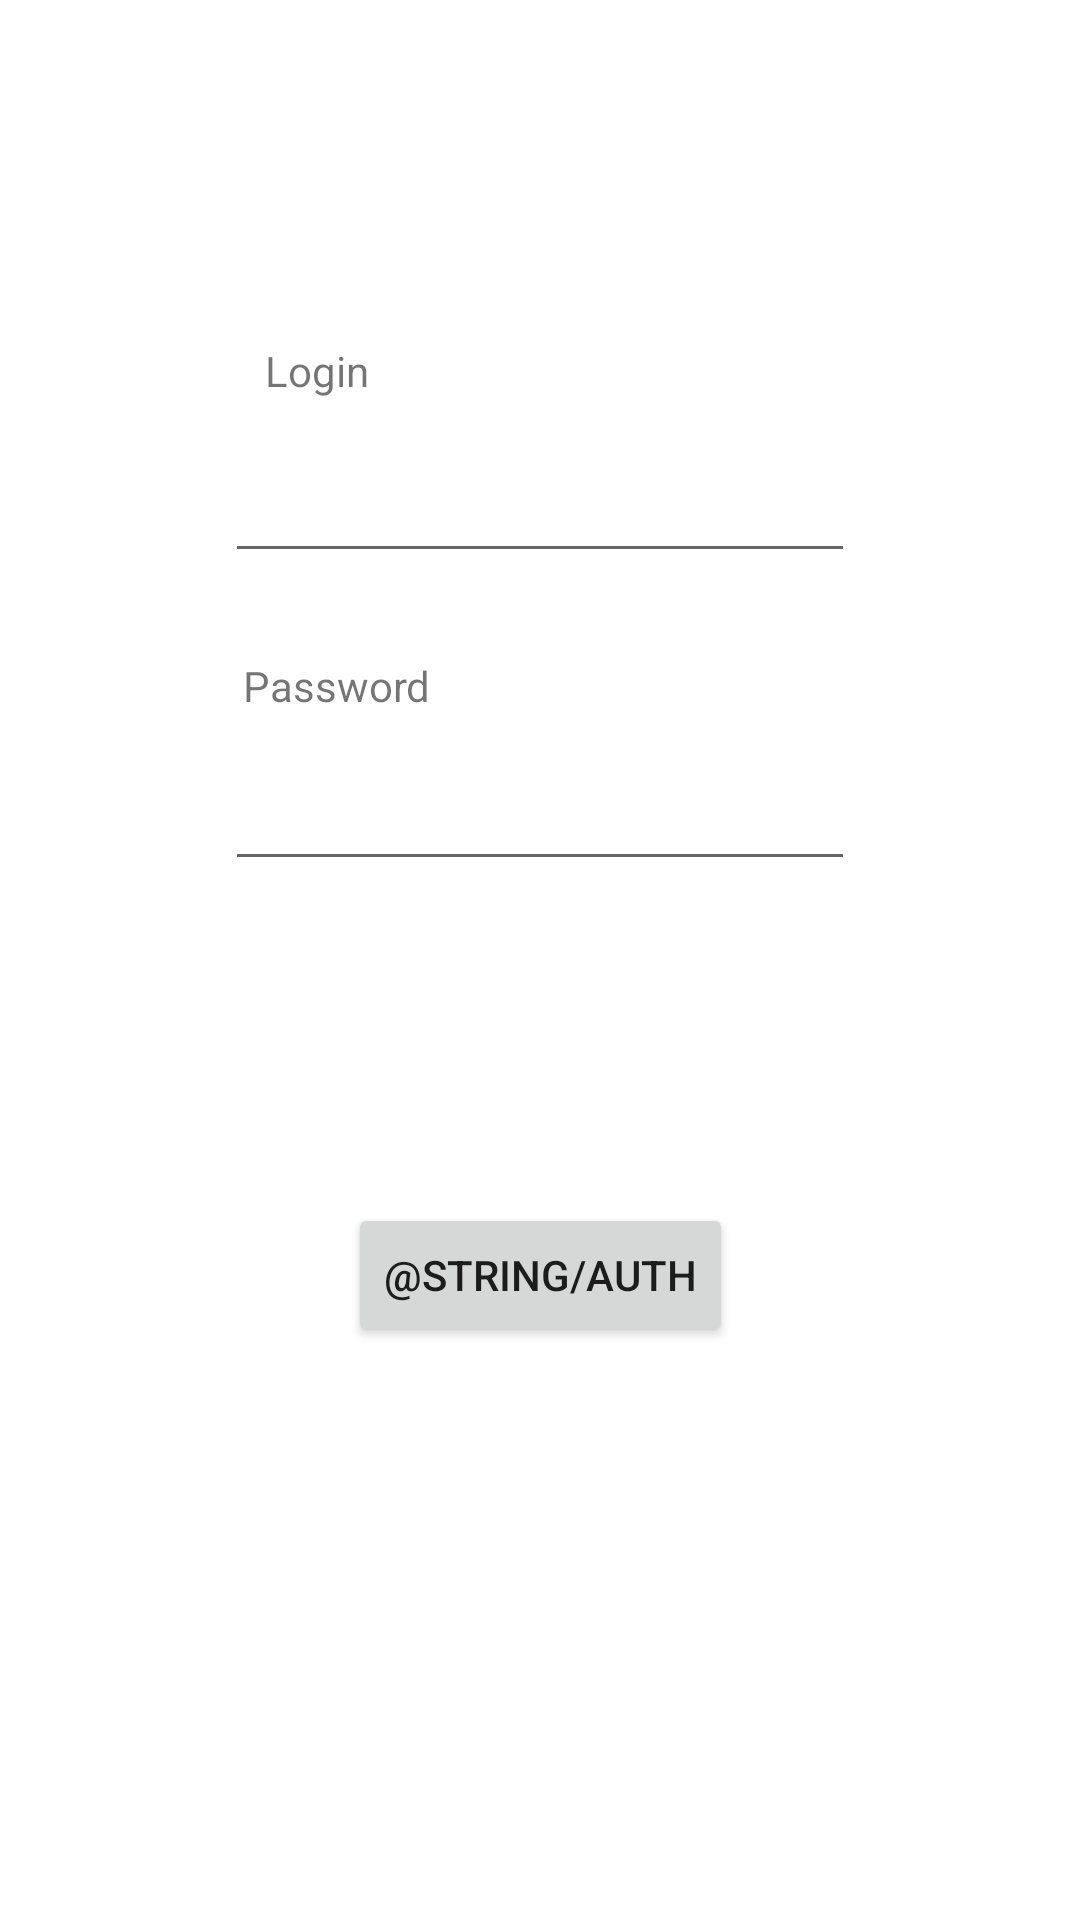

Produce the Android XML layout that renders to this screen, including the resource entries it uses.
<!-- AndroidManifest.xml: application theme Theme.HomeKeeper -->
<!-- res/layout/fragment_second.xml -->
<?xml version="1.0" encoding="utf-8"?>
<androidx.constraintlayout.widget.ConstraintLayout xmlns:android="http://schemas.android.com/apk/res/android"
    xmlns:app="http://schemas.android.com/apk/res-auto"
    xmlns:tools="http://schemas.android.com/tools"
    android:layout_width="match_parent"
    android:layout_height="match_parent"
    tools:context=".views.SecondFragment">

    <TextView
        android:id="@+id/textview_second"
        android:layout_width="wrap_content"
        android:layout_height="wrap_content"
        app:layout_constraintBottom_toTopOf="@id/button_second"
        app:layout_constraintEnd_toEndOf="parent"
        app:layout_constraintStart_toStartOf="parent"
        app:layout_constraintTop_toTopOf="parent" />

    <Button
        android:id="@+id/button_second"
        android:layout_width="wrap_content"
        android:layout_height="wrap_content"
        android:text="@string/auth"
        app:layout_constraintBottom_toBottomOf="parent"
        app:layout_constraintEnd_toEndOf="parent"
        app:layout_constraintStart_toStartOf="parent"
        app:layout_constraintTop_toBottomOf="@id/textview_second" />

    <EditText
        android:id="@+id/userInput"
        android:layout_width="wrap_content"
        android:layout_height="wrap_content"
        android:ems="10"
        android:inputType="textPersonName"
        app:layout_constraintBottom_toTopOf="@+id/textview_second"
        app:layout_constraintEnd_toEndOf="parent"
        app:layout_constraintStart_toStartOf="parent" />

    <EditText
        android:id="@+id/passInput"
        android:layout_width="wrap_content"
        android:layout_height="wrap_content"
        android:ems="10"
        android:inputType="textPersonName"
        android:password="true"
        app:layout_constraintBottom_toTopOf="@+id/button_second"
        app:layout_constraintEnd_toEndOf="parent"
        app:layout_constraintStart_toStartOf="parent"
        app:layout_constraintTop_toBottomOf="@+id/textview_second"
        app:layout_constraintVertical_bias="0.282" />

    <TextView
        android:id="@+id/textView2"
        android:layout_width="wrap_content"
        android:layout_height="wrap_content"
        android:text="@string/login"
        android:textAlignment="textStart"
        app:layout_constraintBottom_toTopOf="@+id/userInput"
        app:layout_constraintEnd_toEndOf="parent"
        app:layout_constraintHorizontal_bias="0.272"
        app:layout_constraintStart_toStartOf="parent"
        app:layout_constraintTop_toTopOf="parent"
        app:layout_constraintVertical_bias="0.872" />

    <TextView
        android:id="@+id/textView3"
        android:layout_width="wrap_content"
        android:layout_height="wrap_content"
        android:text="@string/password"
        android:textAlignment="textStart"
        app:layout_constraintBottom_toTopOf="@+id/passInput"
        app:layout_constraintEnd_toEndOf="parent"
        app:layout_constraintHorizontal_bias="0.272"
        app:layout_constraintStart_toStartOf="parent"
        app:layout_constraintTop_toBottomOf="@+id/textview_second"
        app:layout_constraintVertical_bias="0.387" />

</androidx.constraintlayout.widget.ConstraintLayout>
<!-- resources referenced by this layout -->
<resources>
  <string name="login">Login</string>
  <string name="password">Password</string>
  <style name="Theme.HomeKeeper" parent="Theme.MaterialComponents.DayNight.DarkActionBar">
          
          <item name="colorPrimary">@color/purple_500</item>
          <item name="colorPrimaryVariant">@color/purple_700</item>
          <item name="colorOnPrimary">@color/white</item>
          
          <item name="colorSecondary">@color/teal_200</item>
          <item name="colorSecondaryVariant">@color/teal_700</item>
          <item name="colorOnSecondary">@color/black</item>
          
          <item name="android:statusBarColor" tools:targetApi="l">?attr/colorPrimaryVariant</item>
          
      </style>
  <!-- not gathered from this repository: default colours our renderer supplied (Android Studio template values) -->
  <color name="purple_500">#FF6200EE</color>
  <color name="purple_700">#FF3700B3</color>
  <color name="teal_200">#FF03DAC5</color>
  <color name="teal_700">#FF018786</color>
  <color name="black">#FF000000</color>
  <color name="white">#FFFFFFFF</color>
</resources>
